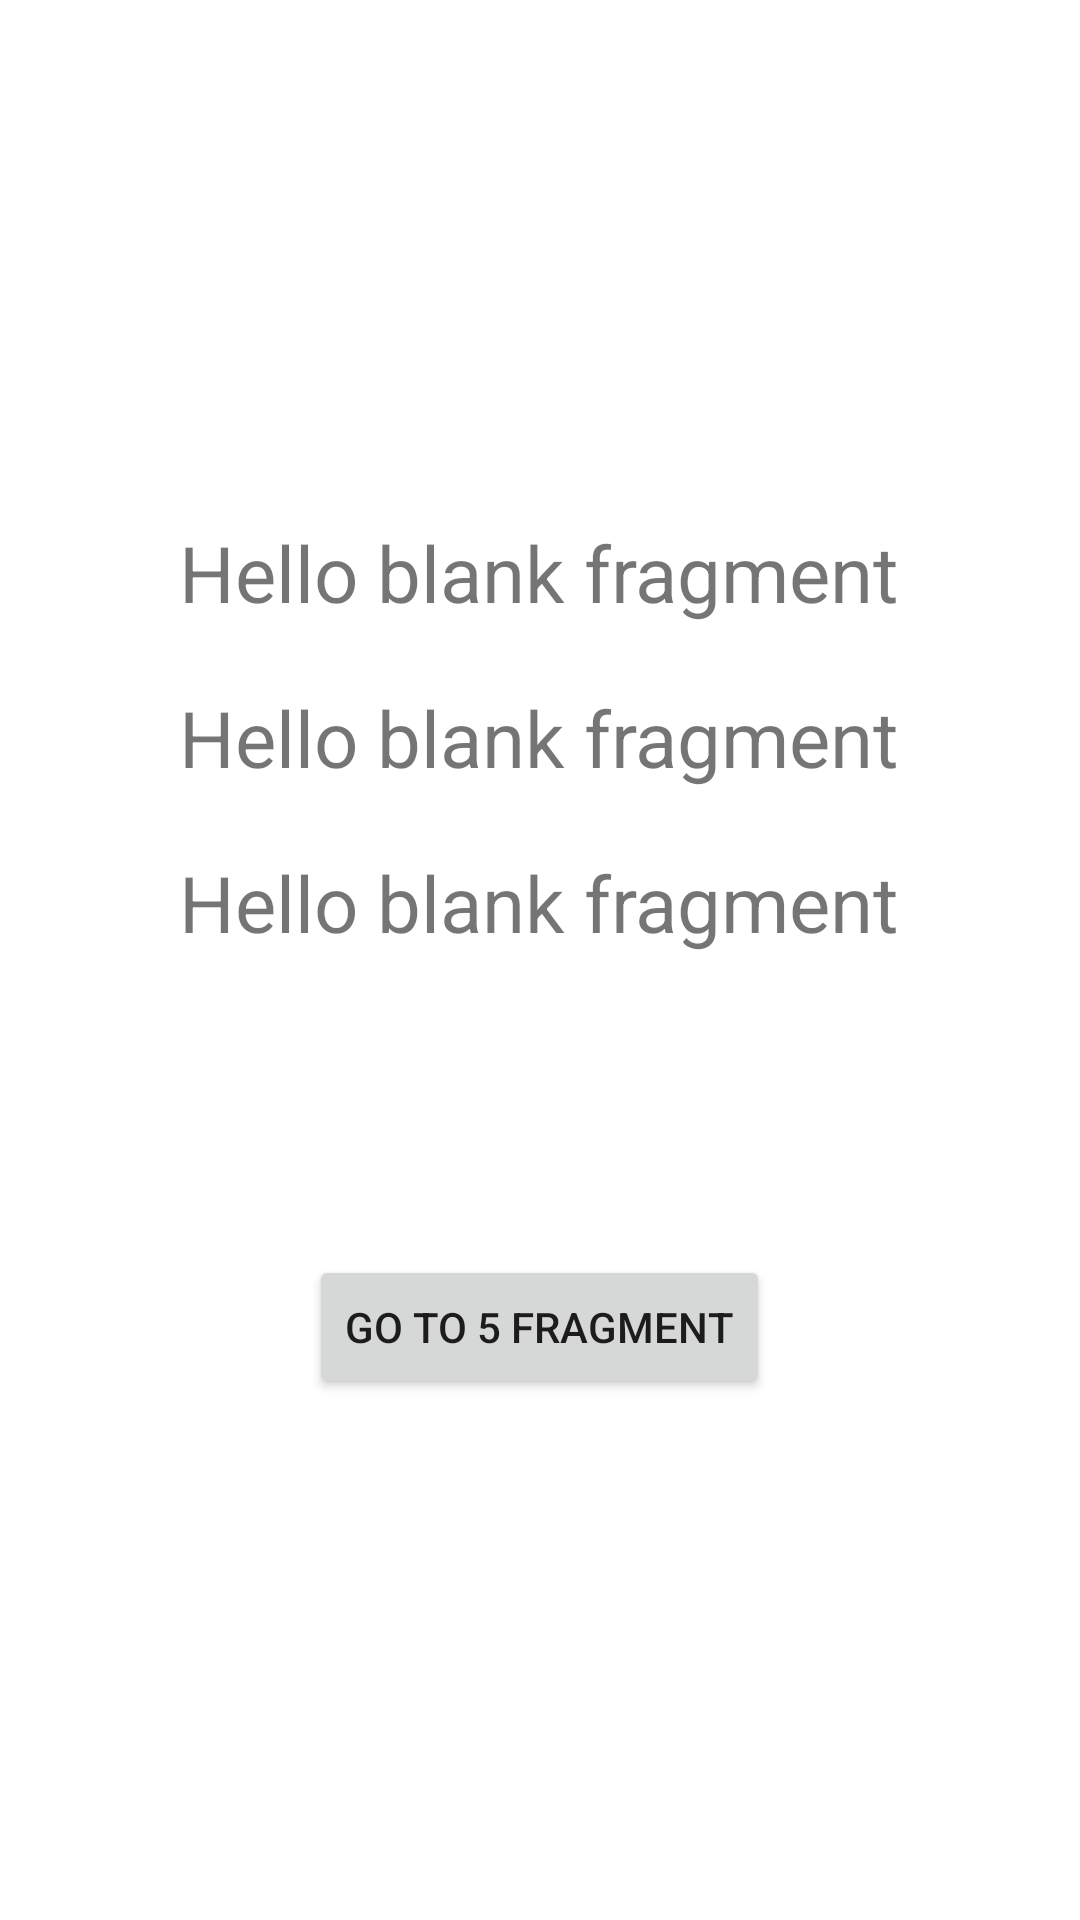

Layout XML and referenced resources for this Android screen:
<!-- AndroidManifest.xml: application theme Theme.Home_work_two -->
<!-- res/layout/fragment_second.xml -->
<?xml version="1.0" encoding="utf-8"?>
<LinearLayout xmlns:android="http://schemas.android.com/apk/res/android"
    xmlns:tools="http://schemas.android.com/tools"
    android:layout_width="match_parent"
    android:layout_height="match_parent"
    android:orientation="vertical"
    android:gravity="center"
    tools:context=".SecondFragment">

    <TextView
        android:id="@+id/textTwoOne"
        android:layout_width="wrap_content"
        android:layout_height="wrap_content"
        android:textSize="26sp"
        android:text="@string/hello_blank_fragment" />

    <TextView
        android:id="@+id/textTwoTwo"
        android:layout_width="wrap_content"
        android:layout_height="wrap_content"
        android:textSize="26sp"
        android:layout_gravity="center"
        android:layout_marginVertical="20dp"
        android:text="@string/hello_blank_fragment" />

    <TextView
        android:id="@+id/textTwoThree"
        android:layout_width="wrap_content"
        android:layout_height="wrap_content"
        android:textSize="26sp"
        android:layout_gravity="center"
        android:text="@string/hello_blank_fragment" />

    <Button
        android:id="@+id/button_Second"
        android:layout_width="wrap_content"
        android:layout_height="wrap_content"
        android:text="@string/go_to_5_fragment"
        android:layout_marginTop="100dp"/>

</LinearLayout>
<!-- resources referenced by this layout -->
<resources>
  <string name="go_to_5_fragment">Go to 5 fragment</string>
  <string name="hello_blank_fragment">Hello blank fragment</string>
  <style name="Theme.Home_work_two" parent="Theme.MaterialComponents.DayNight.DarkActionBar">
          
          <item name="colorPrimary">@color/purple_500</item>
          <item name="colorPrimaryVariant">@color/purple_700</item>
          <item name="colorOnPrimary">@color/white</item>
          
          <item name="colorSecondary">@color/teal_200</item>
          <item name="colorSecondaryVariant">@color/teal_700</item>
          <item name="colorOnSecondary">@color/black</item>
          
          <item name="android:statusBarColor">?attr/colorPrimaryVariant</item>
          
      </style>
  <!-- not gathered from this repository: default colours our renderer supplied (Android Studio template values) -->
  <color name="purple_500">#FF6200EE</color>
  <color name="purple_700">#FF3700B3</color>
  <color name="teal_200">#FF03DAC5</color>
  <color name="teal_700">#FF018786</color>
  <color name="black">#FF000000</color>
  <color name="white">#FFFFFFFF</color>
</resources>
